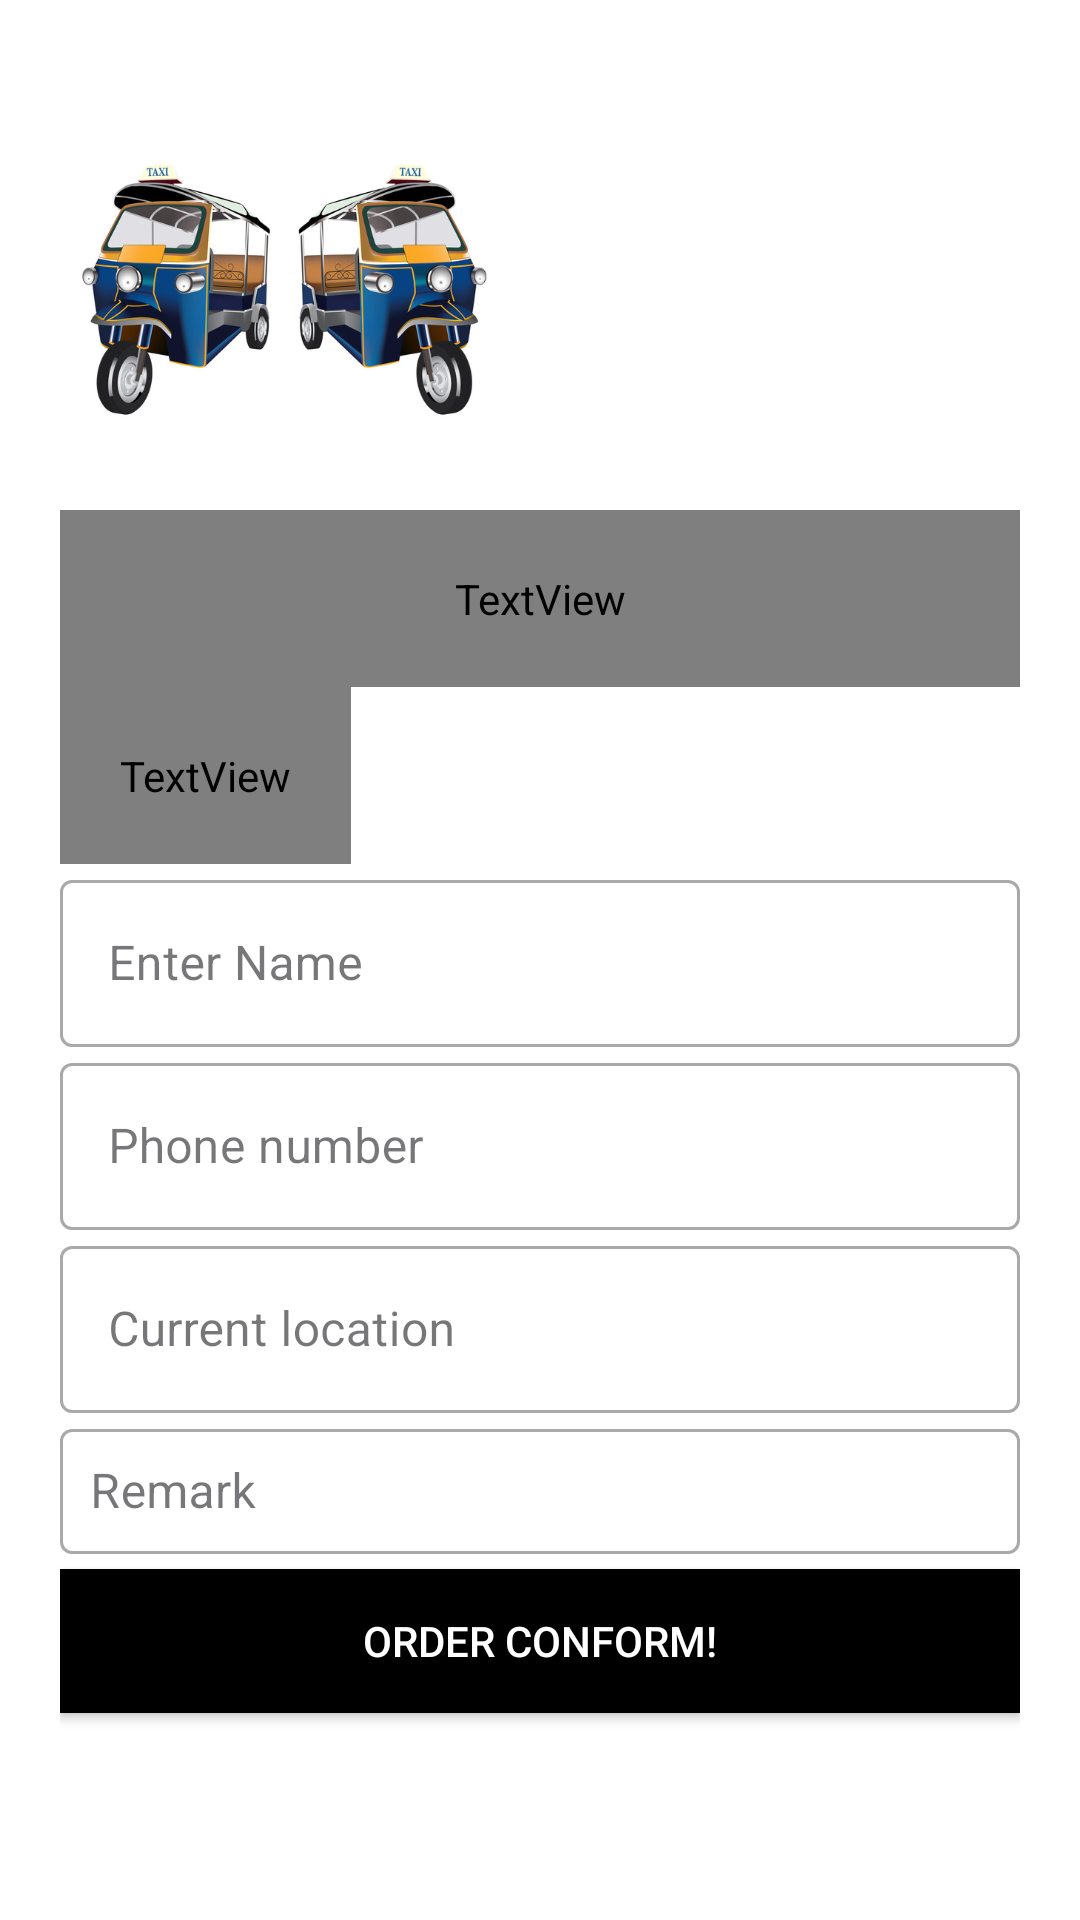

Android layout source for this screen:
<!-- AndroidManifest.xml: application theme Theme.Recovery -->
<!-- res/layout/activity_order2.xml -->
<?xml version="1.0" encoding="utf-8"?>
<LinearLayout xmlns:android="http://schemas.android.com/apk/res/android"
    xmlns:app="http://schemas.android.com/apk/res-auto"
    xmlns:tools="http://schemas.android.com/tools"
    android:layout_width="match_parent"
    android:layout_height="match_parent"
    tools:context=".Order2"
    android:orientation="vertical"
    android:background="#fff"
    android:padding="20dp">

    <ImageView
        android:id="@+id/imageView"
        android:layout_width="150dp"
        android:layout_height="150dp"
        app:srcCompat="@drawable/tuk_booking" />

    <TextView
        android:id="@+id/textView"
        android:layout_width="match_parent"
        android:layout_height="wrap_content"
        android:fontFamily="@font/bangers"
        android:padding="20dp"
        android:text=" hey! we are coming."
        android:textSize="35sp" />

    <TextView
        android:id="@+id/textView4"
        android:layout_width="wrap_content"
        android:layout_height="wrap_content"
        android:fontFamily="@font/arbutus_slab"
        android:padding="20dp"
        android:text="Fill your current information"
        android:textSize="15sp" />


    <com.google.android.material.textfield.TextInputLayout
        android:layout_width="match_parent"
        android:layout_height="wrap_content"
        android:id="@+id/username1112"
        android:hint="Enter Name"
        style="@style/Widget.MaterialComponents.TextInputLayout.OutlinedBox">
        <com.google.android.material.textfield.TextInputEditText
            android:layout_width="match_parent"
            android:layout_height="wrap_content"/>
    </com.google.android.material.textfield.TextInputLayout>

    <com.google.android.material.textfield.TextInputLayout
        android:layout_width="match_parent"
        android:layout_height="wrap_content"
        android:id="@+id/username111"
        android:hint="Phone number"
        style="@style/Widget.MaterialComponents.TextInputLayout.OutlinedBox">
        <com.google.android.material.textfield.TextInputEditText
            android:layout_width="match_parent"
            android:layout_height="wrap_content"/>
    </com.google.android.material.textfield.TextInputLayout>


    <com.google.android.material.textfield.TextInputLayout
        android:layout_width="match_parent"
        android:layout_height="wrap_content"
        android:id="@+id/username1111"
        android:hint="Current location"
        style="@style/Widget.MaterialComponents.TextInputLayout.OutlinedBox">
        <com.google.android.material.textfield.TextInputEditText
            android:layout_width="match_parent"
            android:layout_height="wrap_content"/>
    </com.google.android.material.textfield.TextInputLayout>

    <com.google.android.material.textfield.TextInputLayout
        android:layout_width="match_parent"
        android:layout_height="wrap_content"
        android:id="@+id/username1"
        android:hint="Remark"
        style="@style/Widget.MaterialComponents.TextInputLayout.OutlinedBox">
        <com.google.android.material.textfield.TextInputEditText
            android:layout_width="match_parent"
            android:layout_height="wrap_content"
            android:padding="10dp"/>
    </com.google.android.material.textfield.TextInputLayout>

    <Button
        android:id="@+id/button6"
        android:layout_width="match_parent"
        android:layout_height="wrap_content"
        android:text="Order Conform!"
        android:background="#000"
        android:textColor="#fff"
        android:layout_marginTop="5dp"
        android:layout_marginBottom="5dp"/>


</LinearLayout>
<!-- resources referenced by this layout -->
<resources>
  <!-- drawable tuk_booking: jpg bitmap (drawable, 78538 bytes) -->
  <style name="Theme.Recovery" parent="Base.Theme.Recovery" />
  <style name="Base.Theme.Recovery" parent="Theme.Material3.DayNight.NoActionBar">
          
          
      </style>
</resources>
